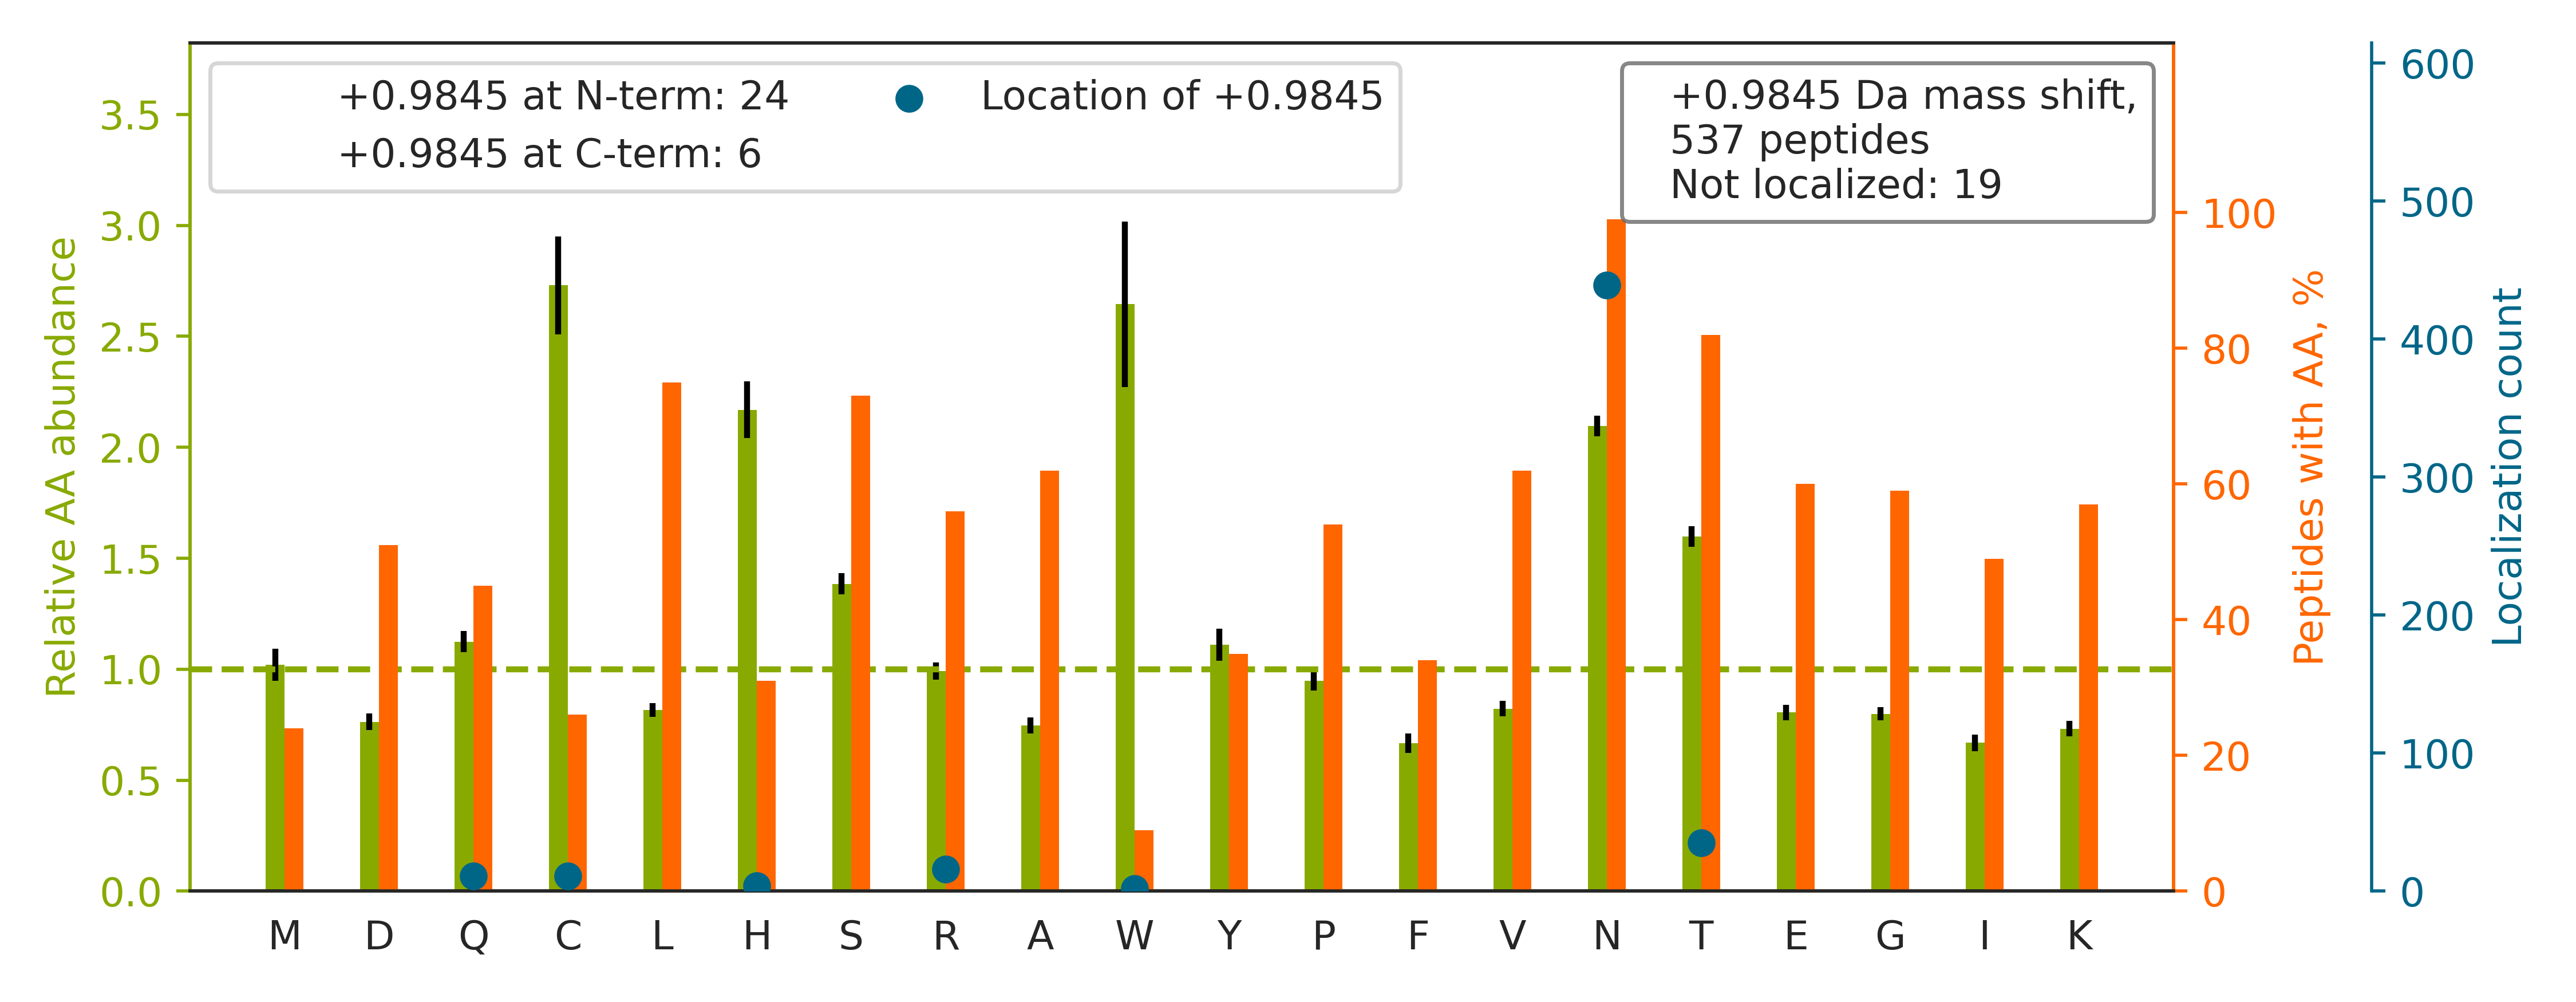

Data behind this chart, as committed beside it:
top isoform	localization score	spectrum
K.LNVNEN[+1]VECGNNTCTNNEVHNLTECK.N	0.7158	120621_ZhangH_YW_ACHi_1.3298.3298.3
R.GYYN[+1]QSEAGSHTIQMMYGCDVGSDGR.F	0.00678	120621_ZhangH_YW_ACH_1.2975.2975.3
R.GYYNQSEAGSHTLQSMYGC[+1]DVGPDGR.L	0.9479	120621_ZhangH_YW_ACH_2.3259.3259.3
K.TVDCNDNQPGAICYYSGN[+1]ETEKEVKPVDSVK.C	0.9999	120621_ZhangH_YW_ACHi_3.3039.3039.4
R.GYYNQSEAGSHTLQW[+1]MHGCELGPDGR.F	0.002338	120621_ZhangH_YW_ACHi_2.3626.3626.4
R.KPDPAEQQN[+1]VTQVAHSPQGYNTAR.E	0.3195	120621_ZhangH_YW_ACHi_3.1585.1585.4
R.YPQDYQFYIQN[+1]FTALPLNTVVPPQR.Q	0.004105	120621_ZhangH_YW_ACH_3.8016.8016.3
K.IISNASC[+1]TTNCLAPLAK.V	0.01344	120621_ZhangH_YW_ACHi_3.3541.3541.2
R.IDPVTGNIT[+1]LEEKPAPTDVGLHR.L	0.9996	120621_ZhangH_YW_ACHi_2.4172.4172.4
R.MDPPCTN[+1]TTAASTYLNNPYVR.K	0.9099	120621_ZhangH_YW_ACH_1.4841.4841.3
K.HLNASN[+1]PTEPATIIFTAAR.E	0.8555	120621_ZhangH_YW_ACHi_3.5258.5258.2
R.STYNDT[+1]EDVSQASPSESEAR.F	0.669	120621_ZhangH_YW_ACH_3.1715.1715.2
K.GNST[+1]HGCSSEETFLIDCR.G	0.01421	120621_ZhangH_YW_ACHi_3.3422.3422.2
K.TAVN[+1]CSSDFDACLITK.A	0.9864	120621_ZhangH_YW_ACHi_3.4272.4272.2
R.ALAGLVYN[+1]ASGSEHCYDIYR.L	1	120621_ZhangH_YW_ACHi_2.5253.5253.3
K.NPVGLIGAEN[+1]ATGETDPSHSK.F	0.9305	120621_ZhangH_YW_ACH_1.2890.2890.3
R.VVRPDSELGER[+1]PPEDNQSFQYDHEAFLGK.E	0.01744	120621_ZhangH_YW_ACHi_3.4082.4082.5
K.DGSDEPGTAACPNGSFHC[+1]TNTGYKPLYIPSNR.V	0.0007217	120621_ZhangH_YW_ACHi_1.3833.3833.4
K.MQEATPSAQATN[+1]ETQMCYASLDHSVK.G	0.9454	120621_ZhangH_YW_ACHi_1.3252.3252.3
R.DDAGN[+1]YTCIASNGPQGQIR.A	0.8718	120621_ZhangH_YW_ACH_1.3389.3389.2
R.SLYVNMT[+1]SGPGGPAAAAGGR.K	1	120621_ZhangH_YW_ACHi_1.2560.2560.2
K.SRVPLGPSAMQN[+1]CSTPLALPTR.D	0.4321	120621_ZhangH_YW_ACH_3.3994.3994.3
K.TNITLVCKPGDLESAPVLR.T		120621_ZhangH_YW_ACHi_1.4935.4935.2
K.LGIYADMGNFTCMGYPGTTLDK.V		120621_ZhangH_YW_ACHi_1.5433.5433.2
R.MMDLTLN[+1]SSTATPVSPGSVTK.E	0.8379	120621_ZhangH_YW_ACHi_3.3514.3514.2
K.ASMN[+1]TSSNPGTPLPLPLR.I	0.8058	120621_ZhangH_YW_ACH_1.4804.4804.2
K.QVALQTFGN[+1]QTTIIPAGGAGYK.V	0.9013	120621_ZhangH_YW_ACHi_3.5393.5393.3
K.MDKSDAVSHTGN[+1]YTCEVTELTR.E	0.9967	120621_ZhangH_YW_ACH_3.3444.3444.3
K.CNMINGT[+1]DGDSFHPLITK.D	9.37951240294398e-05	120621_ZhangH_YW_ACHi_3.3429.3429.3
K.SDAVSHTGN[+1]YTCEVTELTR.E	0.9932	120621_ZhangH_YW_ACHi_3.3682.3682.3
K.T[+1]SNSSQVSNEQDKIDAYK.L	0.8276	120621_ZhangH_YW_ACH_2.1843.1843.3
R.SSCGKENTSDPSLVIAFGR[+1].G	0.3952	120621_ZhangH_YW_ACH_3.4457.4457.2
R.GNVISSHGN[+1]PILLNSSIPEDPSIK.A	0.9216	120621_ZhangH_YW_ACHi_3.5199.5199.3
K.NSN[+1]SNVIQVDQSGLGLPSR.D	0.04752	120621_ZhangH_YW_ACHi_3.4353.4353.2
K.AMN[+1]TSQVEALGIQMLPGYR.D	0.8837	120621_ZhangH_YW_ACH_2.5379.5379.2
K.GEGESPPVNGT[+1]DEAAGATGDAIEPAPPSQGAEAK…	0.9999	120621_ZhangH_YW_ACHi_1.2970.2970.3
K.LN[+1]QTEPVAGNYYPVNTR.I	0.8379	120621_ZhangH_YW_ACH_1.3444.3444.2
R.MEESQN[+1]ESLATLTIQGIR.F	0.9386	120621_ZhangH_YW_ACHi_1.5727.5727.2
K.DMVTYFMN[+1]LSQANAQGTPR.W	0.1136	120621_ZhangH_YW_ACHi_1.4948.4948.2
K.SAPPSQVWNMTVSMTSDNSMHVK.C		120621_ZhangH_YW_ACH_1.3313.3313.4
R.SWTSAQN[+1]ACSEHGATLAVIDSEK.D	0.9984	120621_ZhangH_YW_ACHi_2.3902.3902.3
R.NCSAAPQPEPAAGLASYPELR.L		120621_ZhangH_YW_ACHi_3.4701.4701.2
R.MELSMGPIQANHTGTGLLLTLQPEQK.F		120621_ZhangH_YW_ACHi_2.5581.5581.3
R.AACAVKPQEVQMVNGT[+1]ITNPINGK.S	0.04776	120621_ZhangH_YW_ACHi_2.3549.3549.3
K.EN[+1]GTDTVQEEEESPAEGSK.D	0.9678	120621_ZhangH_YW_ACH_1.1404.1404.2
R.TMVFPVMYLNESVHIDKET[+1]ASR.L	0.996	120621_ZhangH_YW_ACHi_3.5381.5381.4
R.MHIFQN[+1]GSLVIHDVAPEDSGR.Y	0.995	120621_ZhangH_YW_ACHi_2.4280.4280.3
K.NCSAACPGLQLSNNPVK.G		120621_ZhangH_YW_ACH_1.3253.3253.2
K.LQCHGQGPLAH[+1]MPNASCGVPTLK.V	0.5904	120621_ZhangH_YW_ACHi_3.2444.2444.4
R.VQEGN[+1]ESYQQSCGTYLR.V	0.8031	120621_ZhangH_YW_ACH_1.2364.2364.2
K.VTTYCNET[+1]MTGWVHDVLGR.N	0.003676	120621_ZhangH_YW_ACHi_1.5665.5665.3
R.SLN[+1]SSEPLFLGQTGLGTTEEMGK.L	0.9976	120621_ZhangH_YW_ACH_3.5964.5964.2
R.GYYNQ[+1]SEDGSHTLQR.M	0.9996	120621_ZhangH_YW_ACHi_1.1433.1433.2
K.FTN[+1]SDTPTSFNHMDSDK.L	0.06225	120621_ZhangH_YW_ACHi_1.1593.1593.3
R.IAPASN[+1]VSHTVVLRPLK.A	0.9961	120621_ZhangH_YW_ACHi_1.6215.6215.4
K.LEN[+1]LSSSEMGYTATLTR.T	0.9997	120621_ZhangH_YW_ACH_2.4035.4035.2
K.IKNQAIITDETN[+1]DSLVAPQEK.Q	0.592	120621_ZhangH_YW_ACH_1.3382.3382.3
R.ITAPTLAPGN[+1]STAVVPTPTPPSK.S	0.9954	120621_ZhangH_YW_ACH_3.4498.4498.2
K.N[+1]MTFDLPSDATVVLNR.S	0.856	120621_ZhangH_YW_ACHi_1.6090.6090.2
R.KENSSEIC[+1]SNNGECVCGQCVCR.K	0.313	120621_ZhangH_YW_ACH_1.1535.1535.3
... 477 more rows
